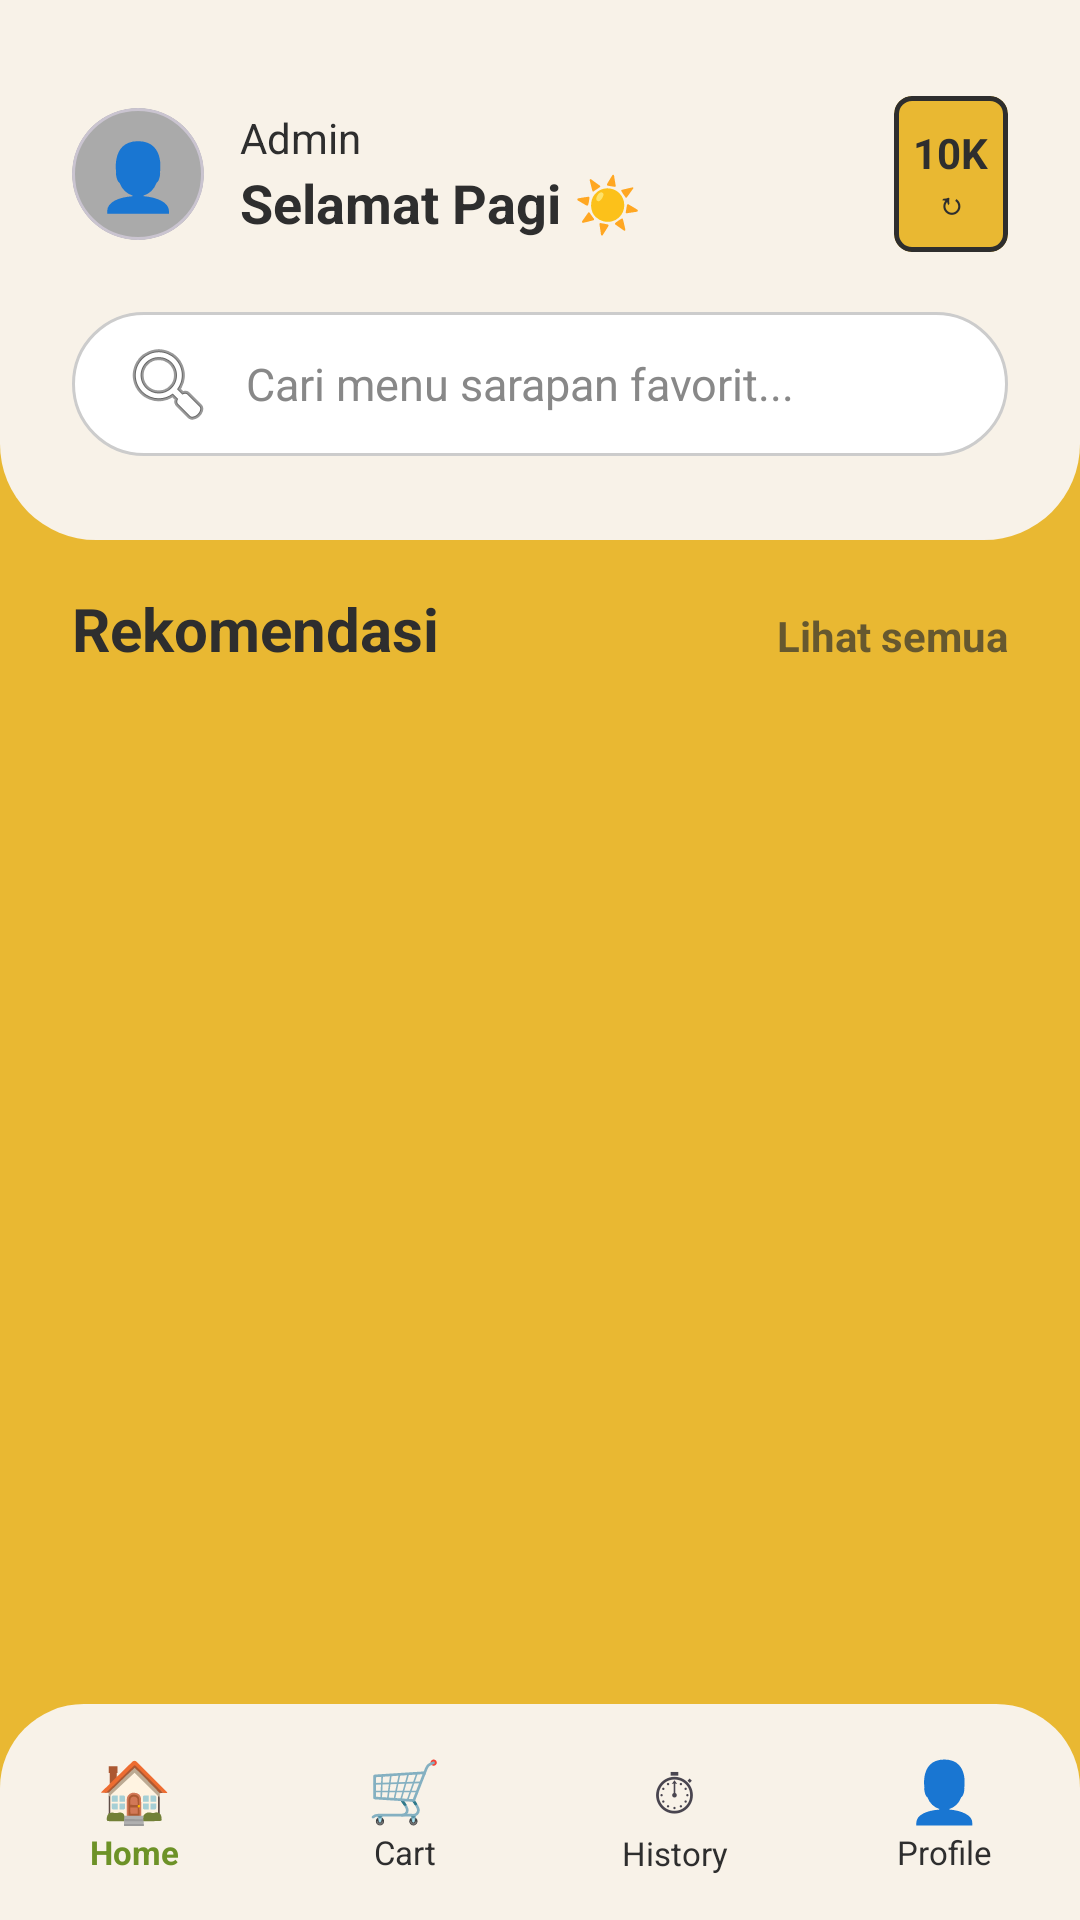

Here is an Android app screen rendered from its layout file. Give the layout XML and the strings, colors and styles it references.
<!-- AndroidManifest.xml: application theme Theme._10KOK -->
<!-- res/layout/activity_home.xml -->
<?xml version="1.0" encoding="utf-8"?>
<androidx.constraintlayout.widget.ConstraintLayout xmlns:android="http://schemas.android.com/apk/res/android"
    xmlns:app="http://schemas.android.com/apk/res-auto"
    xmlns:tools="http://schemas.android.com/tools"
    android:layout_width="match_parent"
    android:layout_height="match_parent"
    android:background="@color/primary">


    <LinearLayout
        android:id="@+id/headerContainer"
        android:layout_width="match_parent"
        android:layout_height="wrap_content"
        android:background="@drawable/bg_top_detail"
        android:orientation="vertical"
        android:paddingHorizontal="24dp"
        android:paddingTop="32dp"
        android:paddingBottom="28dp"
        app:layout_constraintTop_toTopOf="parent">

        <RelativeLayout
            android:layout_width="match_parent"
            android:layout_height="wrap_content"
            android:gravity="center_vertical">

            <LinearLayout
                android:layout_width="wrap_content"
                android:layout_height="wrap_content"
                android:layout_alignParentStart="true"
                android:layout_centerVertical="true"
                android:gravity="center_vertical"
                android:orientation="horizontal">

                <com.google.android.material.card.MaterialCardView
                    android:layout_width="44dp"
                    android:layout_height="44dp"
                    app:cardCornerRadius="22dp"
                    app:cardElevation="0dp"
                    app:cardBackgroundColor="@android:color/darker_gray">

                    <TextView
                        android:layout_width="match_parent"
                        android:layout_height="match_parent"
                        android:gravity="center"
                        android:text="👤"
                        android:textSize="22sp" />

                </com.google.android.material.card.MaterialCardView>

                <LinearLayout
                    android:layout_width="wrap_content"
                    android:layout_height="wrap_content"
                    android:layout_marginStart="12dp"
                    android:orientation="vertical">

                    <TextView
                        android:id="@+id/tvUser"
                        android:layout_width="wrap_content"
                        android:layout_height="wrap_content"
                        android:text="Admin"
                        android:textColor="@color/black"
                        android:textSize="14sp" />

                    <TextView
                        android:layout_width="wrap_content"
                        android:layout_height="wrap_content"
                        android:text="Selamat Pagi ☀️"
                        android:textColor="@color/black"
                        android:textSize="18sp"
                        android:textStyle="bold" />

                </LinearLayout>

            </LinearLayout>

            <com.google.android.material.card.MaterialCardView
                android:layout_width="38dp"
                android:layout_height="52dp"
                android:layout_alignParentEnd="true"
                android:layout_centerVertical="true"
                app:cardCornerRadius="6dp"
                app:cardElevation="0dp"
                app:cardBackgroundColor="#E9B832"
                app:strokeWidth="1.5dp"
                app:strokeColor="@color/black">

                <LinearLayout
                    android:layout_width="match_parent"
                    android:layout_height="match_parent"
                    android:gravity="center"
                    android:orientation="vertical">

                    <TextView
                        android:layout_width="wrap_content"
                        android:layout_height="wrap_content"
                        android:text="10K"
                        android:textColor="@color/black"
                        android:textSize="14sp"
                        android:textStyle="bold" />

                    <TextView
                        android:layout_width="wrap_content"
                        android:layout_height="wrap_content"
                        android:text="↻"
                        android:textColor="@color/black"
                        android:textSize="10sp"
                        android:textStyle="bold" />

                </LinearLayout>

            </com.google.android.material.card.MaterialCardView>

        </RelativeLayout>

        <EditText
            android:id="@+id/etSearch"
            android:layout_width="match_parent"
            android:layout_height="48dp"
            android:layout_marginTop="20dp"
            android:background="@drawable/bg_oval_search"
            android:drawableStart="@android:drawable/ic_menu_search"
            android:drawablePadding="10dp"
            android:hint="Cari menu sarapan favorit..."
            android:paddingHorizontal="16dp"
            android:textColor="@color/black"
            android:textColorHint="#888888"
            android:textSize="15sp"
            android:singleLine="true" />

    </LinearLayout>

    <androidx.core.widget.NestedScrollView
        android:layout_width="match_parent"
        android:layout_height="0dp"
        android:fillViewport="true"
        app:layout_constraintTop_toBottomOf="@id/headerContainer"
        app:layout_constraintBottom_toTopOf="@id/bottomNav">

        <LinearLayout
            android:layout_width="match_parent"
            android:layout_height="wrap_content"
            android:orientation="vertical"
            android:paddingBottom="24dp">

            
            <LinearLayout
                android:layout_width="match_parent"
                android:layout_height="wrap_content"
                android:orientation="horizontal"
                android:paddingHorizontal="24dp"
                android:paddingTop="16dp"
                android:gravity="bottom">

                <TextView
                    android:layout_width="0dp"
                    android:layout_height="wrap_content"
                    android:layout_weight="1"
                    android:text="Rekomendasi"
                    android:textColor="@color/black"
                    android:textSize="20sp"
                    android:textStyle="bold" />

                <TextView
                    android:layout_width="wrap_content"
                    android:layout_height="wrap_content"
                    android:text="Lihat semua"
                    android:textColor="@color/black"
                    android:textSize="14sp"
                    android:textStyle="bold"
                    android:alpha="0.7" />

            </LinearLayout>
            <androidx.recyclerview.widget.RecyclerView
                android:id="@+id/rvProduct"
                android:layout_width="match_parent"
                android:layout_height="wrap_content"
                android:layout_marginTop="8dp"
                android:clipToPadding="false"
                android:paddingHorizontal="4dp"
                android:paddingBottom="16dp"
                android:nestedScrollingEnabled="false"
                app:layoutManager="androidx.recyclerview.widget.GridLayoutManager"
                app:spanCount="2"
                tools:listitem="@layout/item_product" />

        </LinearLayout>

    </androidx.core.widget.NestedScrollView>

    <LinearLayout
        android:id="@+id/bottomNav"
        android:layout_width="match_parent"
        android:layout_height="72dp"
        android:background="@drawable/bg_bottom_nav"
        android:orientation="horizontal"
        android:gravity="center_vertical"
        app:layout_constraintBottom_toBottomOf="parent">

        <LinearLayout
            android:id="@+id/navHome"
            android:layout_width="0dp"
            android:layout_height="match_parent"
            android:layout_weight="1"
            android:gravity="center"
            android:orientation="vertical"
            android:clickable="true"
            android:focusable="true">

            <TextView
                android:layout_width="wrap_content"
                android:layout_height="wrap_content"
                android:text="🏠"
                android:textSize="20sp" />

            <TextView
                android:layout_width="wrap_content"
                android:layout_height="wrap_content"
                android:text="Home"
                android:textColor="@color/secondary"
                android:textSize="11sp"
                android:textStyle="bold" />

        </LinearLayout>

        <LinearLayout
            android:id="@+id/navCart"
            android:layout_width="0dp"
            android:layout_height="match_parent"
            android:layout_weight="1"
            android:gravity="center"
            android:orientation="vertical"
            android:clickable="true"
            android:focusable="true">

            <TextView
                android:layout_width="wrap_content"
                android:layout_height="wrap_content"
                android:text="🛒"
                android:textSize="20sp" />

            <TextView
                android:layout_width="wrap_content"
                android:layout_height="wrap_content"
                android:text="Cart"
                android:textColor="@color/black"
                android:textSize="11sp" />

        </LinearLayout>

        <LinearLayout
            android:id="@+id/navHistory"
            android:layout_width="0dp"
            android:layout_height="match_parent"
            android:layout_weight="1"
            android:gravity="center"
            android:orientation="vertical"
            android:clickable="true"
            android:focusable="true">

            <TextView
                android:layout_width="wrap_content"
                android:layout_height="wrap_content"
                android:text="⏱"
                android:textSize="20sp" />

            <TextView
                android:layout_width="wrap_content"
                android:layout_height="wrap_content"
                android:text="History"
                android:textColor="@color/black"
                android:textSize="11sp" />

        </LinearLayout>

        <LinearLayout
            android:id="@+id/navProfile"
            android:layout_width="0dp"
            android:layout_height="match_parent"
            android:layout_weight="1"
            android:gravity="center"
            android:orientation="vertical"
            android:clickable="true"
            android:focusable="true">

            <TextView
                android:layout_width="wrap_content"
                android:layout_height="wrap_content"
                android:text="👤"
                android:textSize="20sp" />

            <TextView
                android:layout_width="wrap_content"
                android:layout_height="wrap_content"
                android:text="Profile"
                android:textColor="@color/black"
                android:textSize="11sp" />

        </LinearLayout>

    </LinearLayout>

</androidx.constraintlayout.widget.ConstraintLayout>
<!-- res/layout/item_product.xml (included above) -->
<?xml version="1.0" encoding="utf-8"?>
<com.google.android.material.card.MaterialCardView xmlns:android="http://schemas.android.com/apk/res/android"
    xmlns:app="http://schemas.android.com/apk/res-auto"
    android:layout_width="match_parent"
    android:layout_height="wrap_content"
    android:layout_margin="8dp"
    app:cardCornerRadius="16dp"
    app:cardElevation="4dp"
    app:cardBackgroundColor="@android:color/white"
    app:strokeWidth="1dp"
    app:strokeColor="#EFEFEF">

    <androidx.constraintlayout.widget.ConstraintLayout
        android:layout_width="match_parent"
        android:layout_height="wrap_content">

        <ImageView
            android:id="@+id/imgProduct"
            android:layout_width="0dp"
            android:layout_height="0dp"
            android:scaleType="centerCrop"
            android:src="@mipmap/ic_launcher"
            app:layout_constraintDimensionRatio="1:1"
            app:layout_constraintEnd_toEndOf="parent"
            app:layout_constraintStart_toStartOf="parent"
            app:layout_constraintTop_toTopOf="parent" />

        <TextView
            android:id="@+id/tvNama"
            android:layout_width="0dp"
            android:layout_height="wrap_content"
            android:layout_marginStart="10dp"
            android:layout_marginTop="10dp"
            android:layout_marginEnd="10dp"
            android:ellipsize="end"
            android:maxLines="2"
            android:text="Nama Produk"
            android:textColor="@color/black"
            android:textSize="14sp"
            android:textStyle="bold"
            app:layout_constraintEnd_toEndOf="parent"
            app:layout_constraintStart_toStartOf="parent"
            app:layout_constraintTop_toBottomOf="@id/imgProduct" />

        <TextView
            android:id="@+id/tvKategori"
            android:layout_width="0dp"
            android:layout_height="wrap_content"
            android:layout_marginTop="4dp"
            android:ellipsize="end"
            android:maxLines="1"
            android:text="Kategori"
            android:textColor="#666666"
            android:textSize="11sp"
            app:layout_constraintEnd_toEndOf="@id/tvNama"
            app:layout_constraintStart_toStartOf="@id/tvNama"
            app:layout_constraintTop_toBottomOf="@id/tvNama" />

        <TextView
            android:id="@+id/tvHarga"
            android:layout_width="0dp"
            android:layout_height="wrap_content"
            android:layout_marginTop="6dp"
            android:layout_marginBottom="10dp"
            android:text="Rp 10.000"
            android:textColor="#E67E22"
            android:textSize="15sp"
            android:textStyle="bold"
            app:layout_constraintBottom_toBottomOf="parent"
            app:layout_constraintEnd_toEndOf="@id/tvNama"
            app:layout_constraintStart_toStartOf="@id/tvNama"
            app:layout_constraintTop_toBottomOf="@id/tvKategori" />

    </androidx.constraintlayout.widget.ConstraintLayout>

</com.google.android.material.card.MaterialCardView>
<!-- resources referenced by this layout -->
<resources>
  <color name="black">#2E2E2E</color>
  <color name="primary">#E9B832</color>
  <color name="secondary">#6D9227</color>
  <!-- drawable bg_bottom_nav (drawable) -->
  <?xml version="1.0" encoding="utf-8"?>
  <shape xmlns:android="http://schemas.android.com/apk/res/android">
      <solid android:color="@color/cream" />
      <corners
          android:topLeftRadius="28dp"
          android:topRightRadius="28dp" />
  </shape>
  <!-- drawable bg_oval_search (drawable) -->
  <?xml version="1.0" encoding="utf-8"?>
  <shape xmlns:android="http://schemas.android.com/apk/res/android">
      <solid android:color="@color/white" />
      <corners android:radius="28dp" />
      <stroke
          android:width="1dp"
          android:color="#CCCCCC" />
  </shape>
  <!-- drawable bg_top_detail (drawable) -->
  <?xml version="1.0" encoding="utf-8"?>
  <shape xmlns:android="http://schemas.android.com/apk/res/android">
      <solid android:color="@color/cream" />
      <corners
          android:bottomLeftRadius="32dp"
          android:bottomRightRadius="32dp" />
  </shape>
  <style name="Theme._10KOK" parent="Base.Theme._10KOK" />
  <color name="cream">#F8F2E8</color>
  <color name="white">#FFFFFF</color>
  <style name="Base.Theme._10KOK" parent="Theme.Material3.Light.NoActionBar">
          
          <item name="colorPrimary">@color/primary</item>
          <item name="android:statusBarColor">@color/primary</item>
          
          <item name="android:windowBackground">@color/white</item>
      </style>
</resources>
